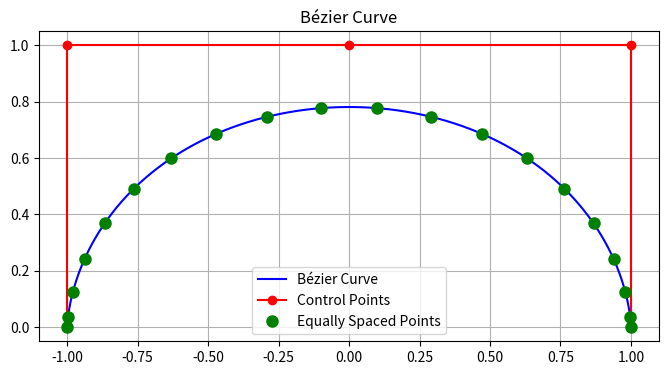

This figure's Python source:
#!/usr/bin/python3
import numpy as np
import matplotlib.pyplot as plt
import math

"""
Standalone script to make Bezier curve plot with interpolated points along the path.
"""

control_points = np.array(
    [
        [-1, 0],
        [-1, 0],
        [-1, 1],
        [0, 1],
        [1, 1],
        [1, 0],
        [1, 0],
    ]
)


# Bernstein polynomial function
def bernstein(t, i, n):
    return math.comb(n, i) * (t**i) * ((1 - t) ** (n - i))


# Bézier curve function
def bezier_curve(control_points: np.array, num_points: int):
    n = len(control_points) - 1  # Degree of the curve (4 for 5 control points)
    t_values = np.linspace(0, 1, num_points)
    curve_points = np.zeros((num_points, 2))

    for j, t in enumerate(t_values):
        curve_point = np.zeros(2)
        for i in range(n + 1):
            curve_point += bernstein(t, i, n) * control_points[i]
        curve_points[j] = curve_point

    return curve_points


bezier_points = bezier_curve(control_points, num_points=1000)
sampled_points = bezier_curve(control_points, num_points=20)


plt.figure(figsize=(8, 6))
plt.plot(bezier_points[:, 0], bezier_points[:, 1], label="Bézier Curve", color="blue")
plt.plot(control_points[:, 0], control_points[:, 1], "ro-", label="Control Points")
plt.plot(
    sampled_points[:, 0],
    sampled_points[:, 1],
    "go",
    label="Equally Spaced Points",
    markersize=8,
)
plt.title("Bézier Curve")
plt.legend()
plt.grid(True)
plt.gca().set_aspect("equal", adjustable="box")
plt.show()
